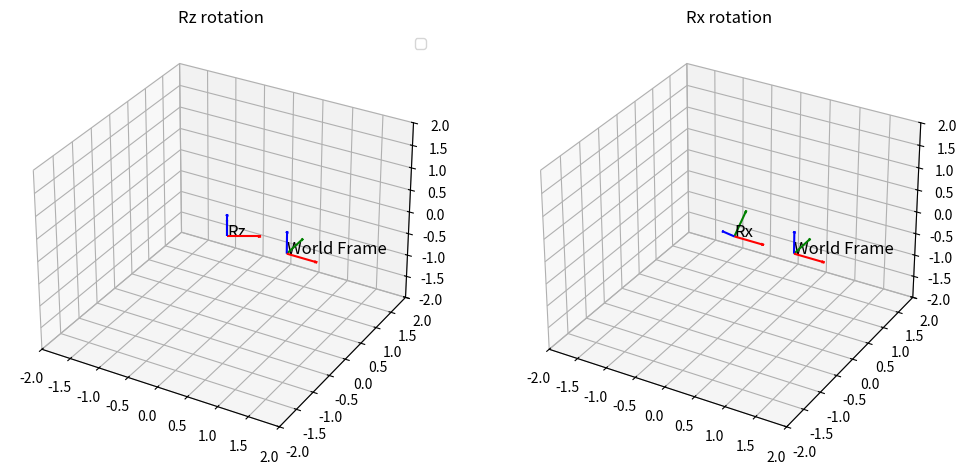

Here is the Python script that generated this plot:
import numpy as np
import matplotlib.pyplot as plt

from mpl_toolkits.mplot3d import Axes3D


def plot_frame(ax, R, o, label, length=0.5):
    x_axis = o + R.dot(np.array([length, 0, 0]))
    y_axis = o + R.dot(np.array([0, length, 0]))
    z_axis = o + R.dot(np.array([0, 0, length]))

    ax.quiver(o[0], o[1], o[2], x_axis[0]-o[0], x_axis[1]-o[1], x_axis[2]-o[2], color='r', arrow_length_ratio=0.1)
    ax.quiver(o[0], o[1], o[2], y_axis[0]-o[0], y_axis[1]-o[1], y_axis[2]-o[2], color='g', arrow_length_ratio=0.1)
    ax.quiver(o[0], o[1], o[2], z_axis[0]-o[0], z_axis[1]-o[1], z_axis[2]-o[2], color='b', arrow_length_ratio=0.1)

    ax.text(o[0], o[1], o[2], label, fontsize=12, color='k')

def Rz(alpha):
    c = np.cos(alpha)
    s = np.sin(alpha)
    return np.array([[c, -s, 0],
                    [s, c, 0],
                    [0, 0, 1]])

def Ry(beta):
    c = np.cos(beta)
    s = np.sin(beta)
    return np.array([[c, 0, s],
                    [0, 1, 0],
                    [-s, 0, c]])

def Rx(gamma):
    c = np.cos(gamma)
    s = np.sin(gamma)
    return np.array([[1, 0, 0],
                    [0, c, -s],
                    [0, s, c]])

if __name__=="__main__":
    alpha = np.deg2rad(30)
    gamma = np.deg2rad(45)

    R_z = Rz(alpha)
    R_x = Rx(gamma)

    v = (Rx(gamma))@(Rz(alpha))

    fig = plt.figure(figsize=(12,6))

    #subplot1
    ax1 = fig.add_subplot(121, projection='3d')
    plot_frame(ax1, np.eye(3), np.array([1,0,0]), "World Frame")
    plot_frame(ax1, R_z, np.array([0,0,0]), "Rz")

    ax1.set_title("Rz rotation")
    ax1.set_xlim(-2,2)
    ax1.set_ylim(-2,2)
    ax1.set_zlim(-2,2)
    ax1.legend()

    #subplot2
    ax2 = fig.add_subplot(122, projection='3d')
    plot_frame(ax2, np.eye(3), np.array([1,0,0]), "World Frame")
    plot_frame(ax2, R_x, np.array([0,0,0]), "Rx")

    ax2.set_title("Rx rotation")
    ax2.set_xlim(-2,2)
    ax2.set_ylim(-2,2)
    ax2.set_zlim(-2,2)
    # ax2.legend()

    plt.show()
print(v)
